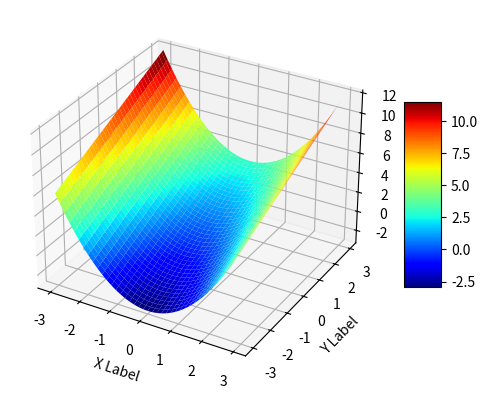

Here is the Python script that generated this plot:
"""
Utilities for visualization
[redacted]
[redacted]
"""

import numpy as np
from mpl_toolkits.mplot3d import Axes3D
import random
import matplotlib.pyplot as plt
from matplotlib import cm

# auxiliary 
def display(indiv, phenotype):
    print('Chromo: %s\nFitness: %s' % (phenotype(indiv[0]),indiv[1]))

def plot_stat_1(best, average, title='Performance over generations', ylabel='Fitness'):
    generations = list(range(len(best)))
    plt.title(title)
    plt.xlabel('Generation')
    plt.ylabel(ylabel)
    plt.plot(generations, best, label='Best')
    plt.plot(generations,average,label='Average')
    plt.legend(loc='best')    

def display_stat_1(best, average, title='Performance over generations', ylabel='Fitness'):
    plot_stat_1(best, average, title, ylabel)
    plt.show()

def save_stat_1(best, average, file_name, title='Performance over generations', ylabel='Fitness'):
    plot_stat_1(best, average, title, ylabel)
    plt.savefig(file_name, bbox_inches='tight')
    
def plot_stat_n(boa, average_best, title='Performance over generations', ylabel='Fitness'):
    generations = list(range(len(boa)))
    plt.title(title)
    plt.xlabel('Generation')
    plt.ylabel(ylabel)
    plt.plot(generations, boa, label='Best of All')
    plt.plot(generations,average_best,label='Average of Bests')
    plt.legend(loc='best')

def display_stat_n(boa, average_best, title='Performance over generations', ylabel='Fitness'):
    plot_stat_n(boa, average_best, title, ylabel)
    plt.show()

def save_stat_n(boa, average_best, file_name, title='Performance over generations', ylabel='Fitness'):
    plot_stat_n(boa, average_best, title, ylabel)
    plt.savefig(file_name, bbox_inches='tight')


def fun(x):
  return x[0]**2 + x[1]

def plot_3d_function(func, domain, spacing):
    fig = plt.figure()

    ax = fig.add_subplot(111, projection='3d')
    x = y = np.arange(domain[0], domain[1], spacing)
    X, Y = np.meshgrid(x, y)
    zs = np.array([func([x,y]) for x,y in zip(np.ravel(X), np.ravel(Y))])
    Z = zs.reshape(X.shape)

    surface = ax.plot_surface(X, Y, Z, cmap=cm.jet)

    ax.set_xlabel('X Label')
    ax.set_ylabel('Y Label')
    ax.set_zlabel('Z Label')

    fig.colorbar(surface, shrink=0.5, aspect=5)

    plt.show()

if __name__ == '__main__':
    domain = np.array([-3.0,3.0])
    spacing = 0.05
    plot_3d_function(fun, domain, spacing)